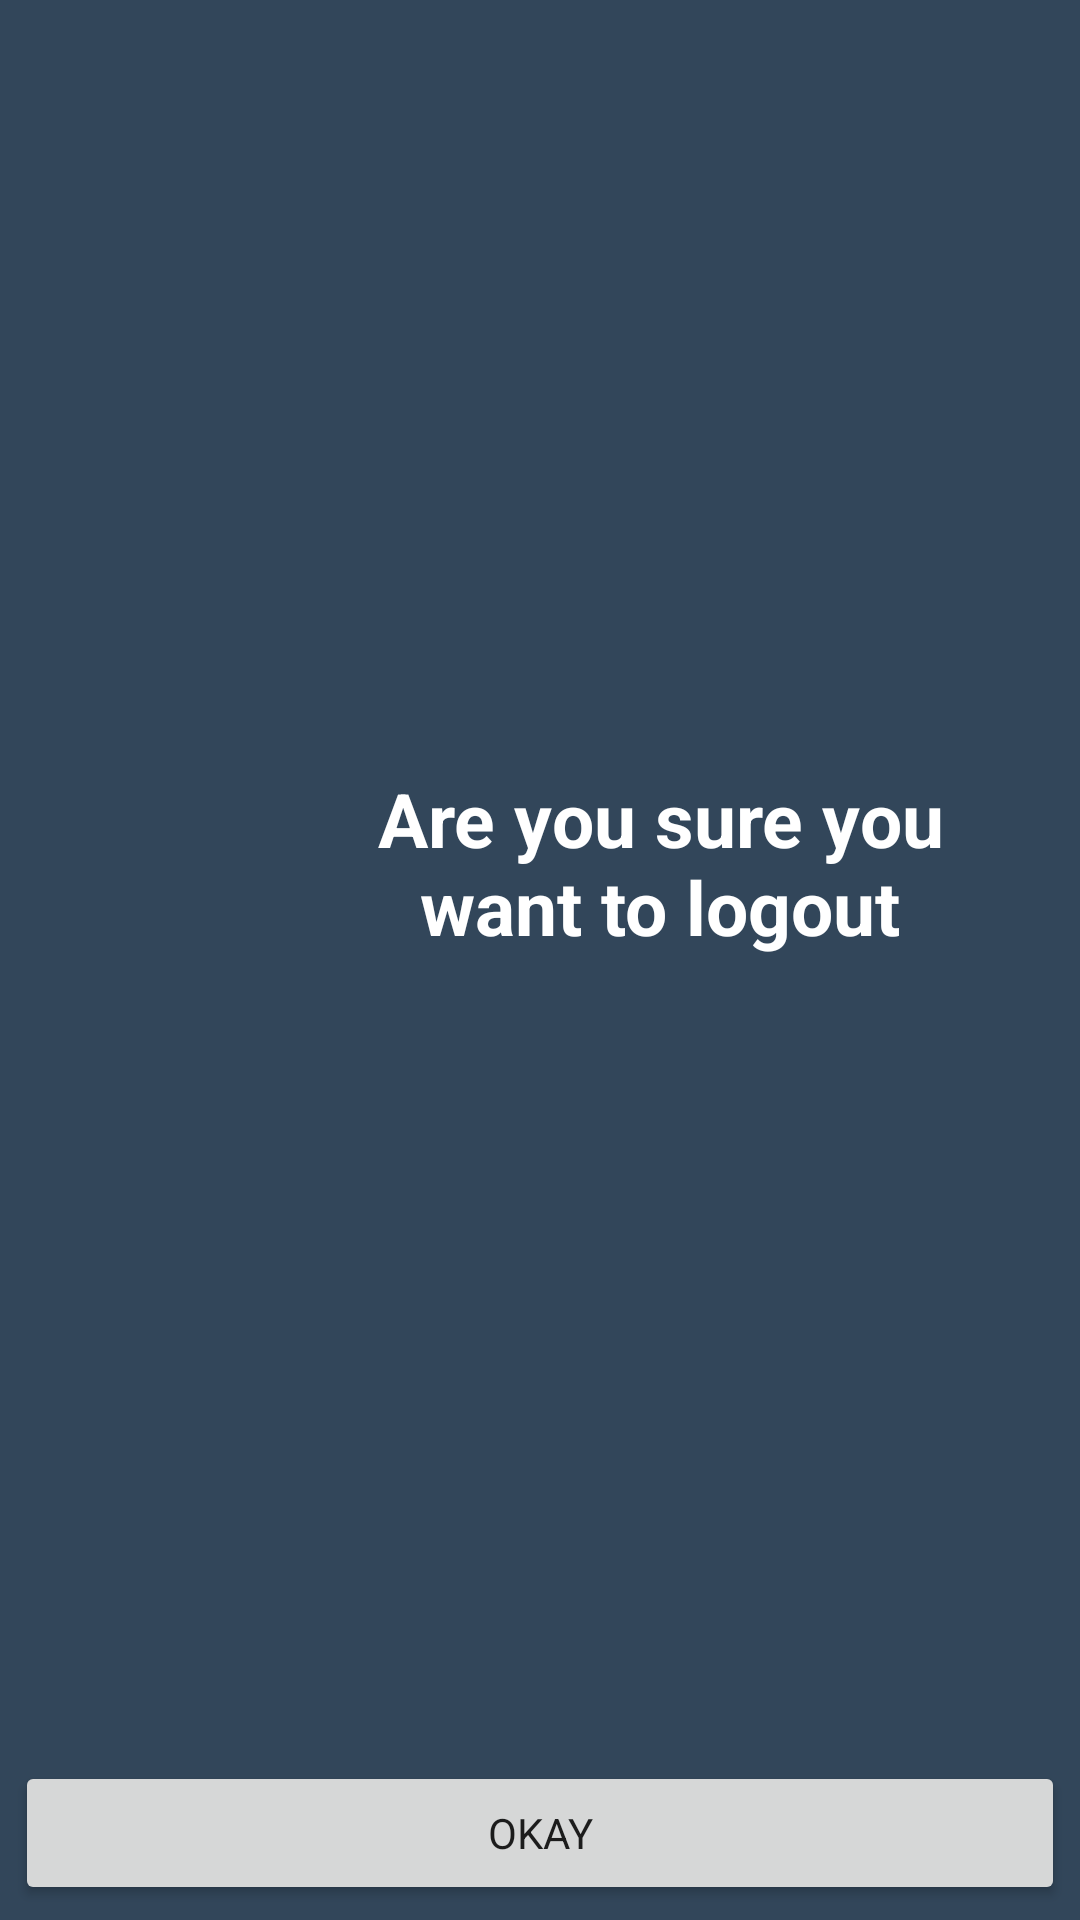

Write the Android layout XML for this screen, with the resource values it uses.
<!-- AndroidManifest.xml: application theme Theme.HousingMember -->
<!-- res/layout/dialog_logout.xml -->
<?xml version="1.0" encoding="utf-8"?>
<androidx.constraintlayout.widget.ConstraintLayout xmlns:android="http://schemas.android.com/apk/res/android"
    xmlns:app="http://schemas.android.com/apk/res-auto"
    xmlns:tools="http://schemas.android.com/tools"
    android:layout_width="match_parent"
    android:layout_height="wrap_content"
    android:background="@color/special_gray"
    android:padding="5dp">


    <LinearLayout
        android:layout_width="match_parent"
        android:layout_height="wrap_content"
        android:layout_margin="25dp"
        android:orientation="horizontal"
        app:layout_constraintBottom_toTopOf="@id/btn_dialog_okay"
        app:layout_constraintEnd_toEndOf="parent"
        app:layout_constraintStart_toStartOf="parent"
        app:layout_constraintTop_toTopOf="parent"
        tools:ignore="UseCompoundDrawables">

        <ImageView
            android:id="@+id/dialog_image"
            android:layout_width="60dp"
            android:layout_height="60dp"
            android:layout_margin="10dp"
            android:src="@drawable/ic_logout"
            tools:ignore="ContentDescription" />

        <TextView
            android:id="@+id/dialog_title"
            android:layout_width="wrap_content"
            android:layout_height="wrap_content"
            android:text="@string/are_you_sure_you_want_to_logout"
            android:textColor="@color/white"
            android:textAlignment="center"
            android:textStyle="bold"
            android:textSize="25sp" />


    </LinearLayout>

    <Button
        android:id="@+id/btn_dialog_okay"
        android:layout_width="0dp"
        android:layout_height="wrap_content"
        android:text="@string/okay"
        app:layout_constraintBottom_toBottomOf="parent"
        app:layout_constraintEnd_toEndOf="parent"
        app:layout_constraintStart_toStartOf="parent" />
</androidx.constraintlayout.widget.ConstraintLayout>
<!-- resources referenced by this layout -->
<resources>
  <color name="special_gray">#32465A</color>
  <color name="white">#FFFFFFFF</color>
  <string name="are_you_sure_you_want_to_logout">Are you sure you want to logout</string>
  <string name="okay">Okay</string>
  <style name="Theme.HousingMember" parent="Theme.MaterialComponents.DayNight.DarkActionBar">
          
          <item name="colorPrimary">@color/dark_pool</item>
          <item name="colorPrimaryVariant">@color/far_sky</item>
          <item name="colorOnPrimary">@color/sugar_white</item>
          
          <item name="colorSecondary">@color/old_ice</item>
          <item name="colorSecondaryVariant">@color/far_sky</item>
          <item name="colorOnSecondary">@color/dark_pool</item>
          
          <item name="android:statusBarColor">?attr/colorPrimaryVariant</item>
          
  
  
          <item name="fontFamily">@font/sans_ara_semi_bold</item>
  
      </style>
  <color name="dark_pool">#003049</color>
  <color name="far_sky">#669BBC</color>
  <color name="sugar_white">#FDF0D5</color>
  <color name="old_ice">#2A9D8F</color>
</resources>
